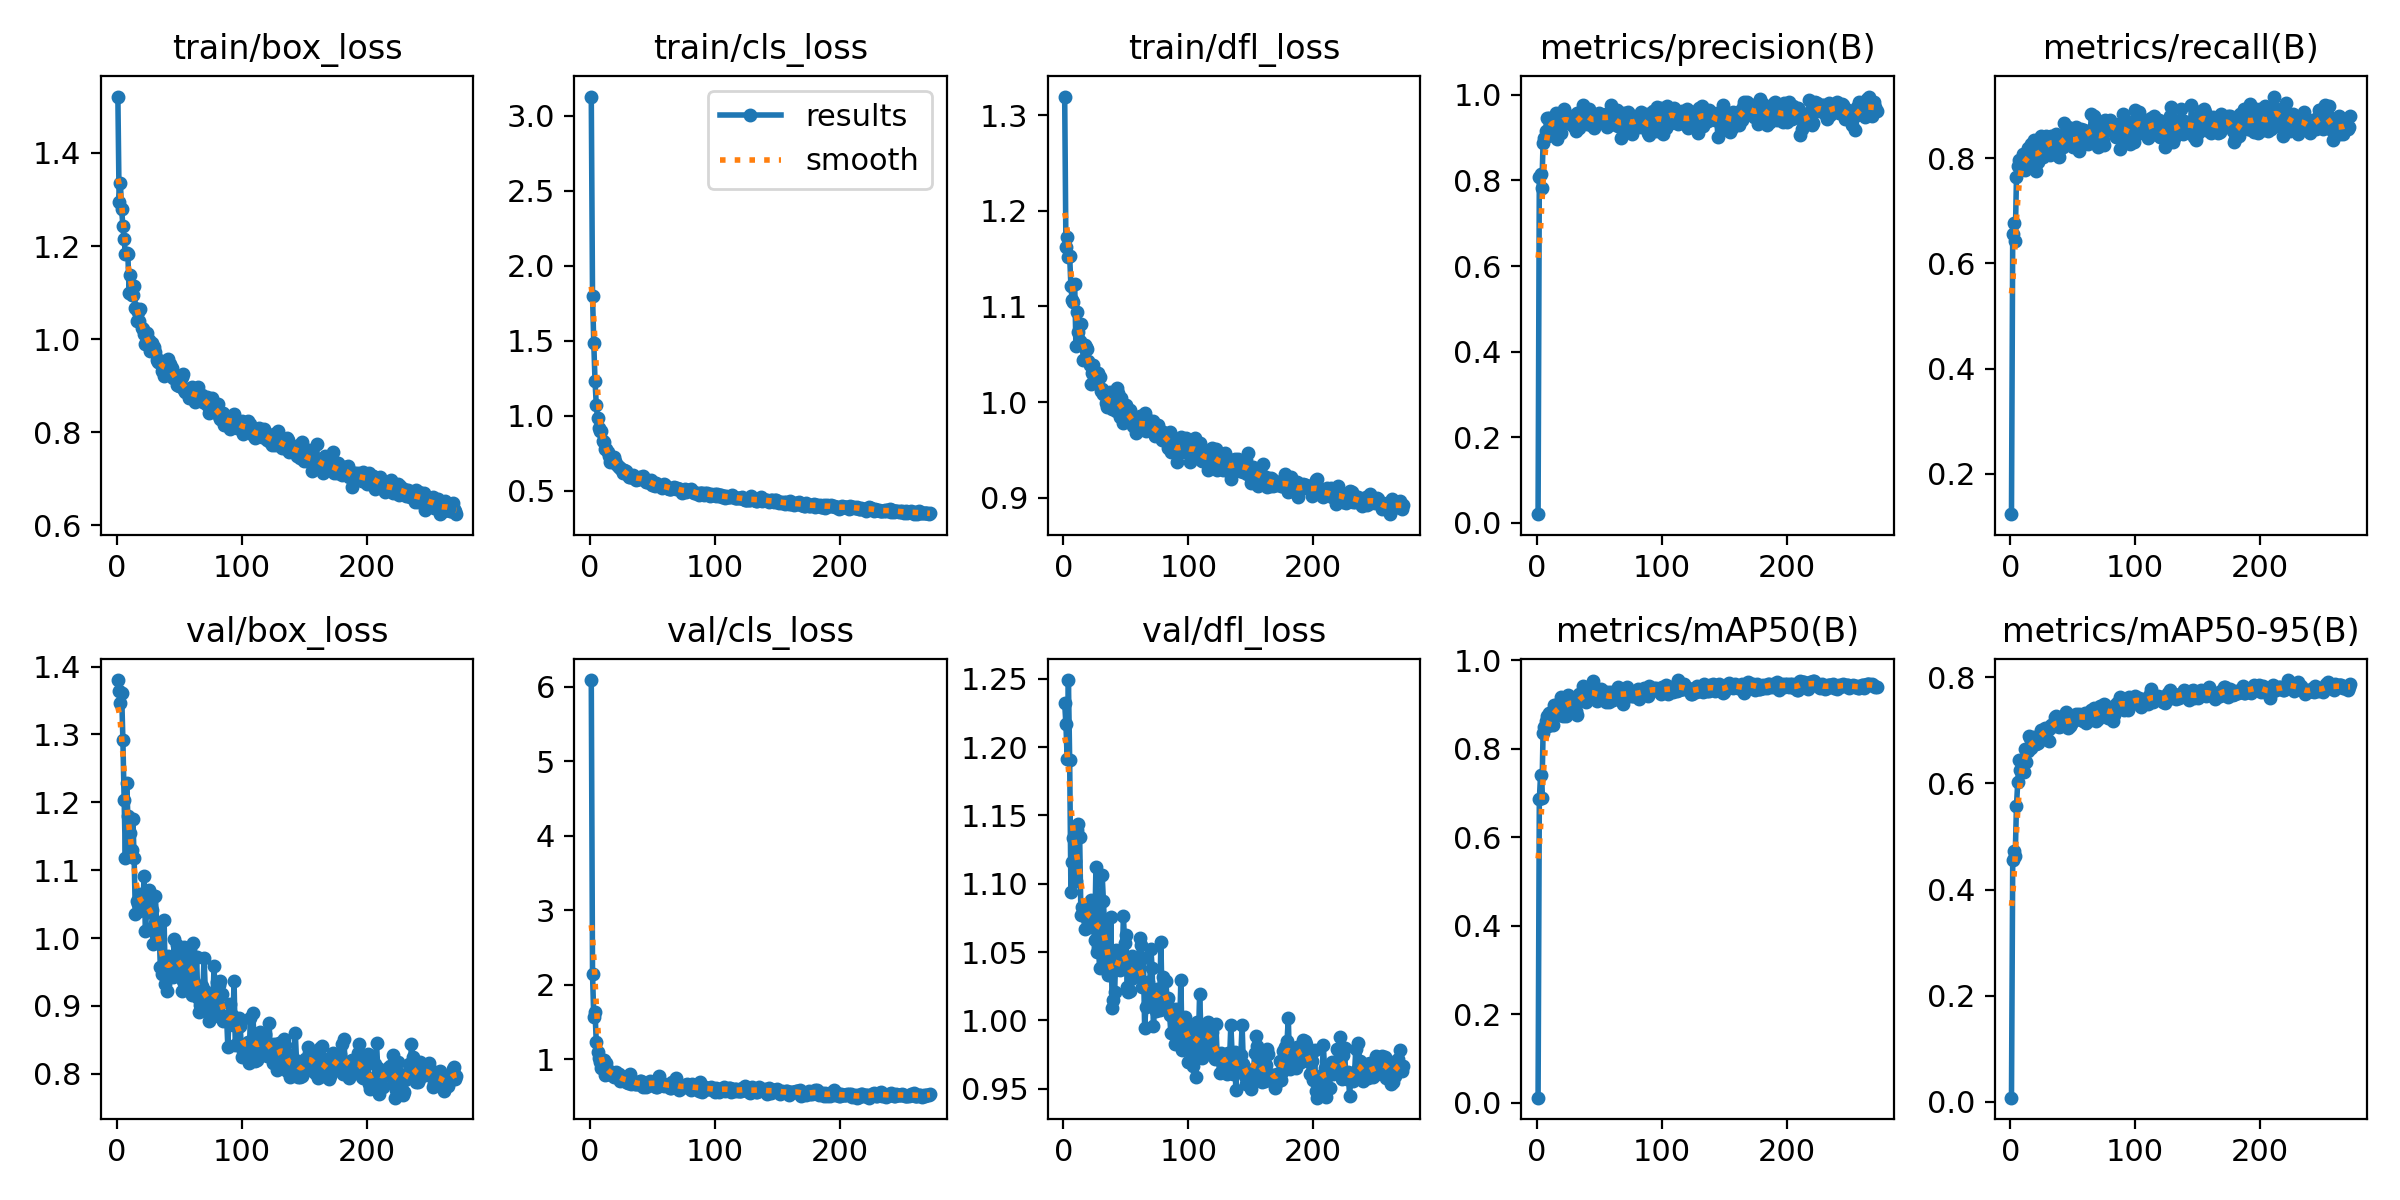

The data file committed next to this chart (first rows):
epoch, train/box_loss, train/cls_loss, train/dfl_loss, metrics/precision(B), metrics/recall(B), metrics/mAP50(B), metrics/mAP50-95(B), val/box_loss, val/cls_loss, val/dfl_loss, lr/pg0, lr/pg1, lr/pg2
1, 1.521, 3.127, 1.319, 0.02035, 0.1232, 0.01165, 0.00766, 1.38, 6.091, 1.232, 0.0006579, 0.0006579, 0.0006579
2, 1.294, 1.798, 1.162, 0.8091, 0.6565, 0.6857, 0.4551, 1.364, 2.146, 1.217, 0.001321, 0.001321, 0.001321
3, 1.335, 1.485, 1.173, 0.8148, 0.6761, 0.7405, 0.4734, 1.346, 1.564, 1.192, 0.001981, 0.001981, 0.001981
4, 1.279, 1.232, 1.152, 0.7817, 0.6431, 0.6895, 0.4637, 1.361, 1.639, 1.249, 0.001985, 0.001985, 0.001985
5, 1.244, 1.072, 1.152, 0.8885, 0.7641, 0.8364, 0.5581, 1.292, 1.225, 1.19, 0.001985, 0.001985, 0.001985
6, 1.215, 0.9856, 1.121, 0.8983, 0.7852, 0.8501, 0.6029, 1.204, 1.095, 1.094, 0.00198, 0.00198, 0.00198
7, 1.182, 0.9162, 1.107, 0.915, 0.7959, 0.8625, 0.6446, 1.118, 1.016, 1.116, 0.001975, 0.001975, 0.001975
8, 1.185, 0.898, 1.105, 0.9467, 0.7817, 0.8736, 0.6252, 1.228, 0.9662, 1.133, 0.00197, 0.00197, 0.00197
9, 1.182, 0.8959, 1.124, 0.9027, 0.7842, 0.8514, 0.6425, 1.179, 0.8769, 1.117, 0.001965, 0.001965, 0.001965
10, 1.1, 0.8281, 1.058, 0.9464, 0.8088, 0.8805, 0.6427, 1.123, 0.901, 1.102, 0.00196, 0.00196, 0.00196
11, 1.137, 0.8244, 1.095, 0.9103, 0.7993, 0.8571, 0.6219, 1.155, 0.9859, 1.139, 0.001956, 0.001956, 0.001956
12, 1.094, 0.777, 1.073, 0.9453, 0.7782, 0.8841, 0.6657, 1.13, 0.7901, 1.143, 0.00195, 0.00195, 0.00195
13, 1.094, 0.7754, 1.064, 0.9452, 0.7852, 0.854, 0.6401, 1.176, 0.9505, 1.134, 0.001946, 0.001946, 0.001946
14, 1.115, 0.7574, 1.081, 0.9471, 0.8193, 0.8979, 0.6614, 1.118, 0.8499, 1.077, 0.001941, 0.001941, 0.001941
15, 1.067, 0.7324, 1.06, 0.9575, 0.7929, 0.8841, 0.6891, 1.035, 0.8399, 1.083, 0.001936, 0.001936, 0.001936
16, 1.04, 0.6915, 1.044, 0.8976, 0.8063, 0.893, 0.6849, 1.054, 0.8009, 1.082, 0.001931, 0.001931, 0.001931
17, 1.059, 0.7054, 1.06, 0.9325, 0.8264, 0.9003, 0.6661, 1.05, 0.7829, 1.067, 0.001926, 0.001926, 0.001926
18, 1.039, 0.7019, 1.058, 0.9388, 0.8028, 0.8764, 0.6764, 1.039, 0.8125, 1.076, 0.001921, 0.001921, 0.001921
19, 1.065, 0.7236, 1.056, 0.9115, 0.8346, 0.9166, 0.6871, 1.065, 0.7641, 1.082, 0.001916, 0.001916, 0.001916
20, 1.025, 0.6984, 1.043, 0.9442, 0.8169, 0.9004, 0.6797, 1.049, 0.7945, 1.072, 0.001911, 0.001911, 0.001911
21, 1.021, 0.6805, 1.038, 0.9483, 0.7751, 0.8751, 0.6739, 1.049, 0.8304, 1.068, 0.001906, 0.001906, 0.001906
22, 1.011, 0.666, 1.019, 0.9657, 0.7936, 0.8961, 0.6754, 1.092, 0.7883, 1.088, 0.001901, 0.001901, 0.001901
23, 0.9896, 0.6548, 1.03, 0.9371, 0.8063, 0.8747, 0.6874, 1.01, 0.8006, 1.077, 0.001896, 0.001896, 0.001896
24, 1.013, 0.6534, 1.039, 0.9449, 0.8134, 0.917, 0.6824, 1.039, 0.7088, 1.074, 0.001891, 0.001891, 0.001891
25, 0.9907, 0.6447, 1.026, 0.9383, 0.8416, 0.9219, 0.7017, 1.052, 0.7249, 1.059, 0.001886, 0.001886, 0.001886
26, 0.9983, 0.618, 1.03, 0.9344, 0.8028, 0.8954, 0.6923, 1.071, 0.7169, 1.112, 0.001881, 0.001881, 0.001881
27, 0.9744, 0.6353, 1.025, 0.9361, 0.825, 0.8992, 0.6967, 1.047, 0.7478, 1.05, 0.001876, 0.001876, 0.001876
28, 0.9917, 0.6222, 1.031, 0.9499, 0.8099, 0.9071, 0.7046, 1.041, 0.7398, 1.054, 0.001871, 0.001871, 0.001871
29, 0.9813, 0.6295, 1.027, 0.9263, 0.8412, 0.9088, 0.7033, 0.991, 0.7002, 1.038, 0.001866, 0.001866, 0.001866
30, 0.9833, 0.6041, 1.012, 0.9372, 0.8239, 0.9141, 0.7014, 1.019, 0.6862, 1.071, 0.001861, 0.001861, 0.001861
31, 0.9733, 0.5896, 1.014, 0.9146, 0.8345, 0.8846, 0.6807, 1.061, 0.7346, 1.106, 0.001856, 0.001856, 0.001856
32, 0.9545, 0.5912, 1.009, 0.9572, 0.8063, 0.8765, 0.7051, 1.024, 0.7952, 1.088, 0.001852, 0.001852, 0.001852
33, 0.9516, 0.5961, 1.011, 0.9361, 0.8416, 0.9136, 0.7095, 1.003, 0.6729, 1.066, 0.001847, 0.001847, 0.001847
34, 0.9549, 0.6043, 0.9988, 0.9225, 0.8383, 0.9232, 0.7078, 1.01, 0.6961, 1.046, 0.001842, 0.001842, 0.001842
35, 0.9491, 0.585, 0.9943, 0.9441, 0.8319, 0.9173, 0.7131, 0.9569, 0.6787, 1.042, 0.001837, 0.001837, 0.001837
36, 0.9325, 0.5779, 0.9965, 0.9571, 0.831, 0.9104, 0.7246, 0.9477, 0.6728, 1.033, 0.001832, 0.001832, 0.001832
37, 0.9482, 0.5742, 1.011, 0.9769, 0.8451, 0.9422, 0.7274, 0.9585, 0.6678, 1.033, 0.001827, 0.001827, 0.001827
38, 0.9214, 0.5765, 0.9962, 0.9665, 0.8122, 0.9166, 0.7091, 1.027, 0.6611, 1.075, 0.001822, 0.001822, 0.001822
39, 0.9288, 0.5767, 0.9929, 0.9677, 0.8028, 0.9065, 0.7067, 0.9319, 0.6688, 1.009, 0.001817, 0.001817, 0.001817
40, 0.9424, 0.591, 1.004, 0.9323, 0.8169, 0.916, 0.7105, 0.9215, 0.7062, 1.015, 0.001812, 0.001812, 0.001812
41, 0.9575, 0.5822, 1.008, 0.9442, 0.8342, 0.9203, 0.7085, 0.9731, 0.7007, 1.021, 0.001807, 0.001807, 0.001807
42, 0.9359, 0.5967, 0.9909, 0.9668, 0.8204, 0.9284, 0.7173, 0.9561, 0.6288, 1.051, 0.001802, 0.001802, 0.001802
43, 0.946, 0.5798, 1.014, 0.9283, 0.8667, 0.9311, 0.715, 0.962, 0.6506, 1.042, 0.001797, 0.001797, 0.001797
44, 0.9386, 0.5785, 1.009, 0.9357, 0.8345, 0.9332, 0.7195, 0.9609, 0.6833, 1.05, 0.001792, 0.001792, 0.001792
45, 0.9167, 0.5568, 0.9848, 0.9453, 0.8345, 0.9522, 0.7355, 0.942, 0.6314, 1.037, 0.001787, 0.001787, 0.001787
46, 0.9222, 0.5588, 1.004, 0.9227, 0.8591, 0.9171, 0.705, 0.9988, 0.6669, 1.05, 0.001782, 0.001782, 0.001782
47, 0.9165, 0.56, 0.9953, 0.9517, 0.8335, 0.9249, 0.7214, 0.9601, 0.6712, 1.041, 0.001777, 0.001777, 0.001777
48, 0.9013, 0.5618, 0.9778, 0.9413, 0.831, 0.9076, 0.7092, 0.9892, 0.7108, 1.076, 0.001772, 0.001772, 0.001772
49, 0.9131, 0.5726, 0.9883, 0.9447, 0.843, 0.916, 0.7126, 0.9685, 0.6795, 1.057, 0.001767, 0.001767, 0.001767
50, 0.9003, 0.5396, 0.9967, 0.9569, 0.8204, 0.9162, 0.7221, 0.9867, 0.6981, 1.062, 0.001762, 0.001762, 0.001762
51, 0.9067, 0.5356, 0.9863, 0.9515, 0.8291, 0.9357, 0.7269, 0.9585, 0.6381, 1.024, 0.001757, 0.001757, 0.001757
52, 0.9188, 0.5279, 0.9874, 0.9536, 0.8204, 0.9214, 0.7198, 0.9224, 0.7095, 1.021, 0.001752, 0.001752, 0.001752
53, 0.9251, 0.5491, 0.9918, 0.9419, 0.8591, 0.9298, 0.7301, 0.9364, 0.6262, 1.021, 0.001748, 0.001748, 0.001748
54, 0.8909, 0.5363, 0.984, 0.9416, 0.8517, 0.9274, 0.7219, 0.9865, 0.6274, 1.03, 0.001743, 0.001743, 0.001743
55, 0.8875, 0.5317, 0.9811, 0.9546, 0.8136, 0.9054, 0.7312, 0.9284, 0.7707, 1.047, 0.001738, 0.001738, 0.001738
56, 0.8865, 0.5321, 0.9749, 0.9237, 0.8345, 0.9216, 0.7288, 0.966, 0.7103, 1.042, 0.001733, 0.001733, 0.001733
57, 0.8934, 0.5306, 0.9756, 0.9519, 0.8556, 0.9276, 0.7278, 0.9654, 0.6496, 1.034, 0.001728, 0.001728, 0.001728
58, 0.8736, 0.5151, 0.9681, 0.9503, 0.8275, 0.9051, 0.7175, 0.9664, 0.6548, 1.042, 0.001723, 0.001723, 0.001723
59, 0.8849, 0.545, 0.9793, 0.9759, 0.8541, 0.9276, 0.7219, 0.9843, 0.6419, 1.036, 0.001718, 0.001718, 0.001718
60, 0.8969, 0.5401, 0.9819, 0.9414, 0.8478, 0.9169, 0.7331, 0.9156, 0.6589, 1.032, 0.001713, 0.001713, 0.001713
... 212 more rows
